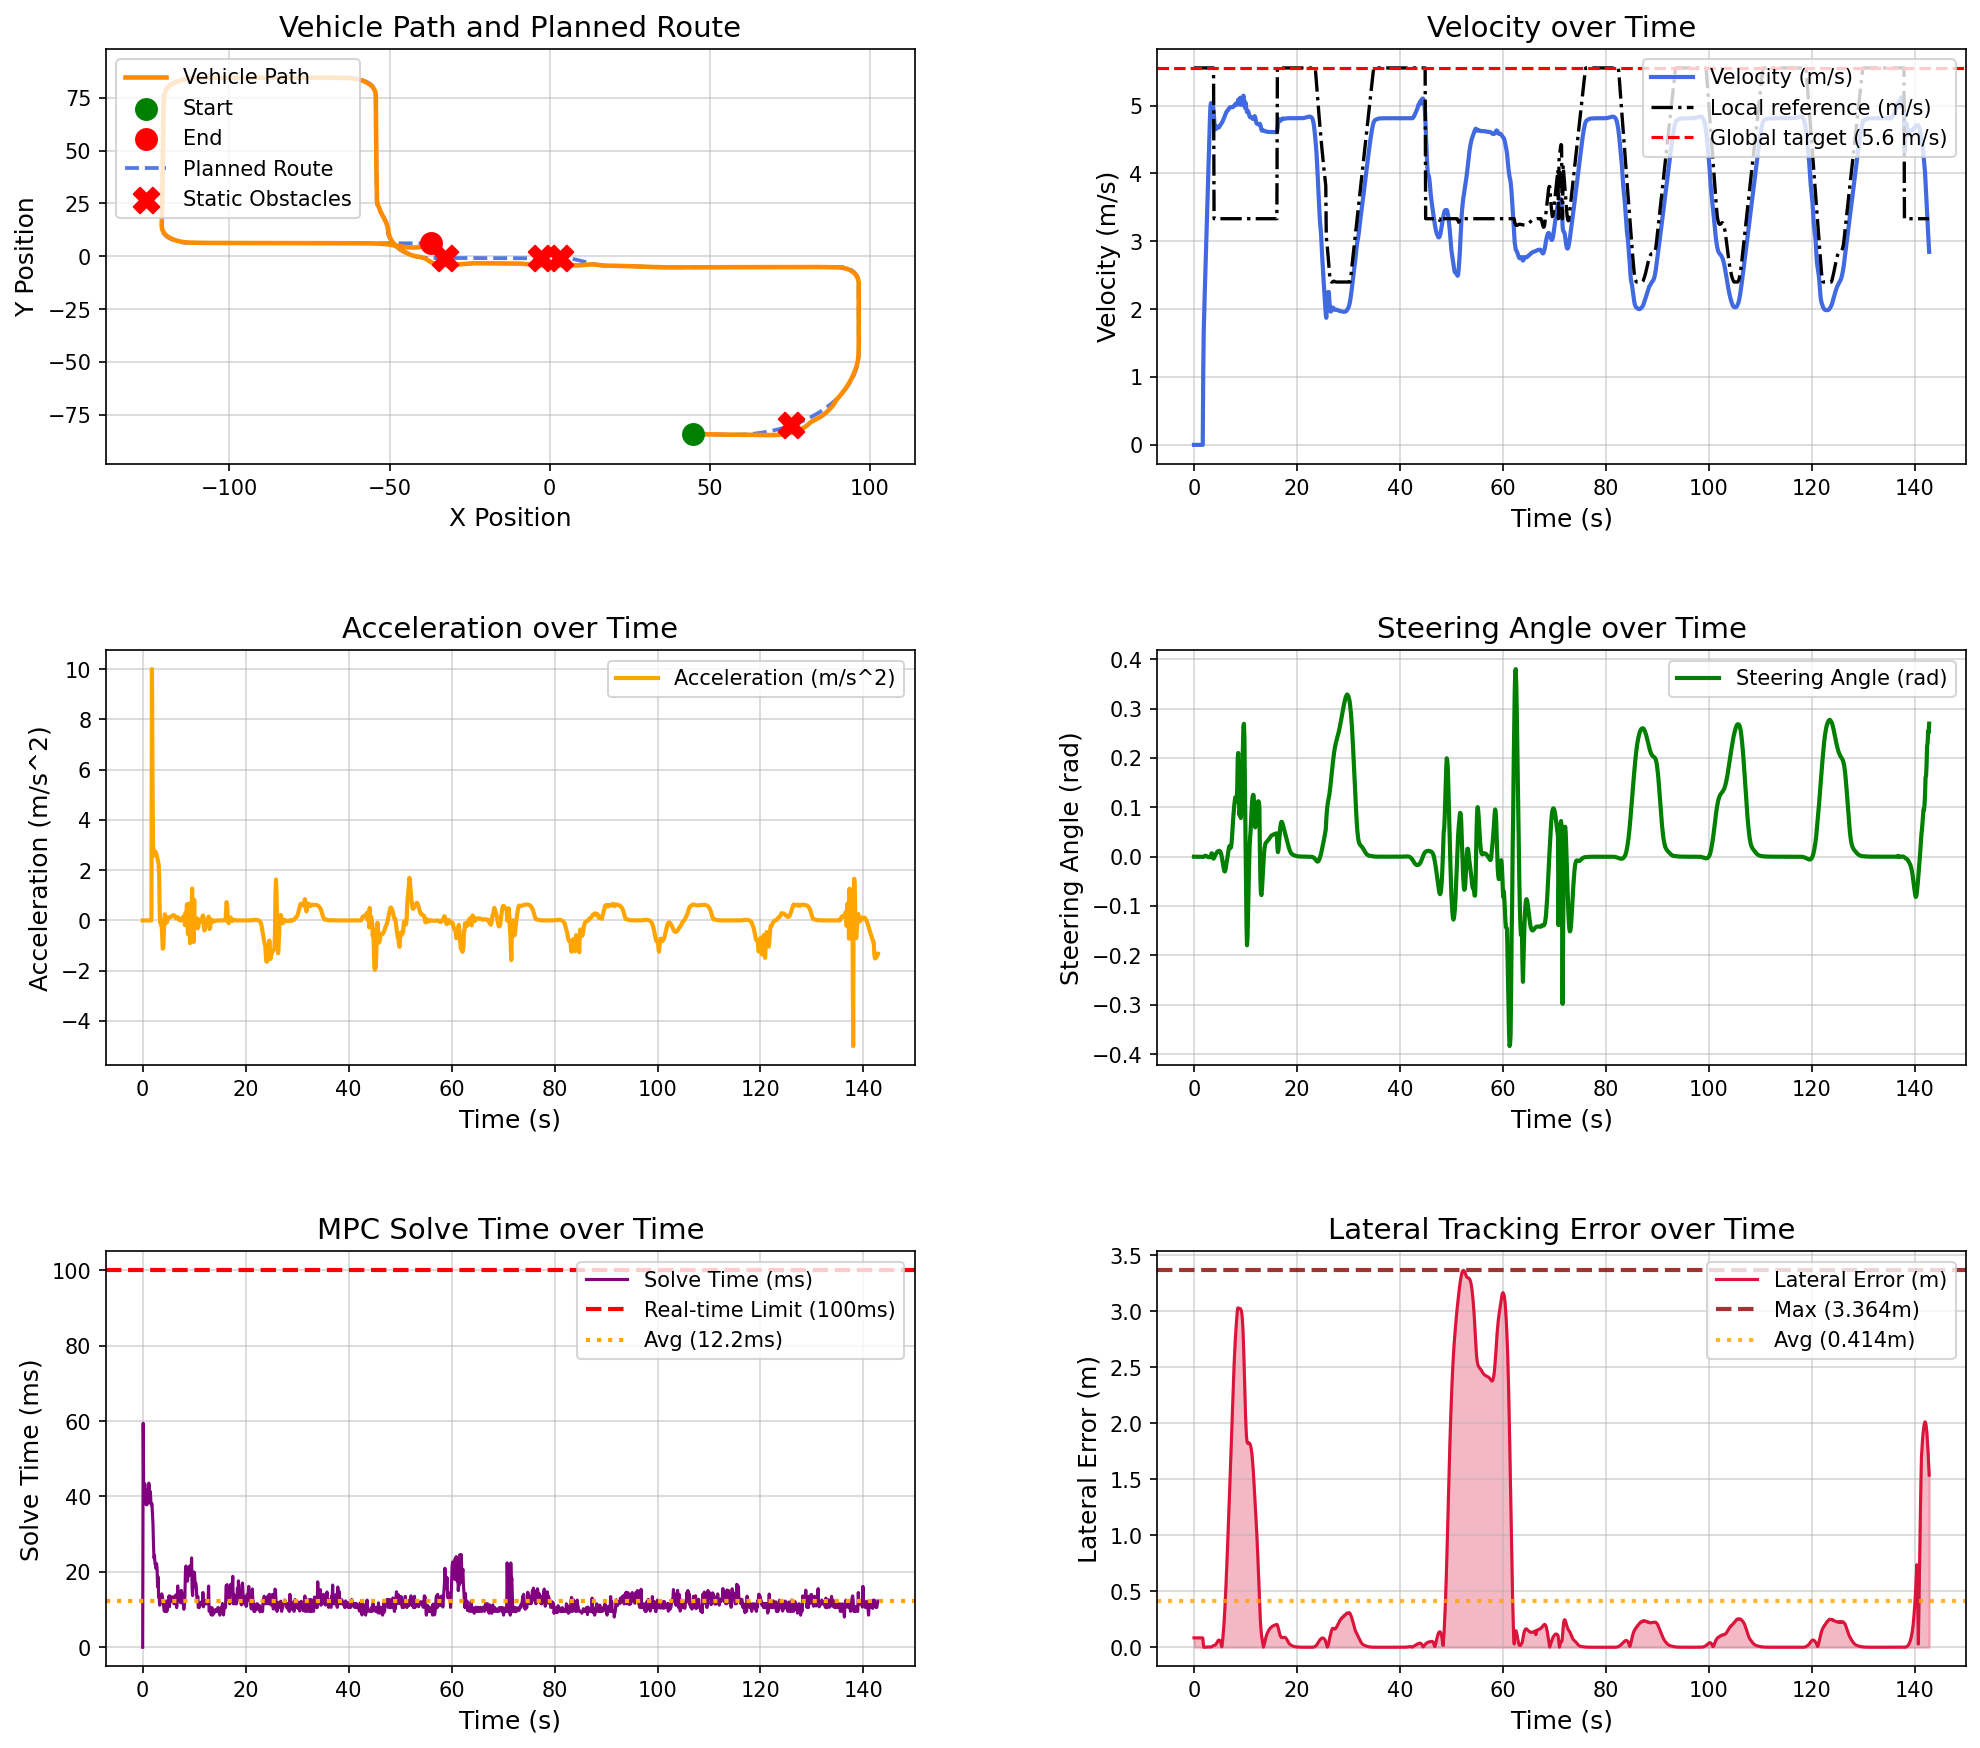

The file beside this chart, header and first rows:
场景, step, time, x, y, yaw, speed, ac, steer, solve_time, lat_error, min_obstacle_dist, 
static_obstacle_avoidance_town05, 0, 0.000000, 44.78, -84.13, -1.444, 0.000000, 0.000000, 0.000000, 0.000000, 0.08375, , 
static_obstacle_avoidance_town05, 1, 0.1, 44.78, -84.13, -1.444, 0.000000, -0.000000, -0.000032, 59.41, 0.08375, 14.36, 
static_obstacle_avoidance_town05, 2, 0.2, 44.78, -84.13, -1.444, 0.000000, -0.000000, -0.000070, 40.06, 0.08375, 13.77, 
static_obstacle_avoidance_town05, 3, 0.3, 44.78, -84.13, -1.444, 0.000000, 0.000000, -0.000108, 38.79, 0.08375, 13.44, 
static_obstacle_avoidance_town05, 4, 0.4, 44.78, -84.13, -1.444, 0.000000, -0.000000, -0.000143, 43.35, 0.08375, 13.26, 
static_obstacle_avoidance_town05, 5, 0.5, 44.78, -84.13, -1.444, 0.000000, 0.000000, -0.000174, 41.26, 0.08375, 13.2, 
static_obstacle_avoidance_town05, 6, 0.6, 44.78, -84.13, -1.444, 0.000000, 0.000000, -0.000198, 38, 0.08375, 13.2, 
static_obstacle_avoidance_town05, 7, 0.7, 44.78, -84.13, -1.444, 0.000000, 0.000000, -0.000218, 39.71, 0.08375, 13.2, 
static_obstacle_avoidance_town05, 8, 0.8, 44.78, -84.13, -1.444, 0.000000, -0.000000, -0.000234, 37.78, 0.08375, 13.2, 
static_obstacle_avoidance_town05, 9, 0.9, 44.78, -84.13, -1.444, 0.000000, -0.000000, -0.000247, 38.31, 0.08375, 13.2, 
static_obstacle_avoidance_town05, 10, 1, 44.78, -84.13, -1.444, 0.000000, 0.000000, -0.000257, 41.78, 0.08375, 13.2, 
static_obstacle_avoidance_town05, 11, 1.1, 44.78, -84.13, -1.444, 0.000000, -0.000000, -0.000266, 40.04, 0.08375, 13.2, 
static_obstacle_avoidance_town05, 12, 1.2, 44.78, -84.13, -1.444, 0.000000, -0.000000, -0.000273, 43.54, 0.08375, 13.2, 
static_obstacle_avoidance_town05, 13, 1.3, 44.78, -84.13, -1.444, 0.000000, 0.000000, -0.000279, 41.71, 0.08375, 13.2, 
static_obstacle_avoidance_town05, 14, 1.4, 44.78, -84.13, -1.444, 0.000000, -0.000000, -0.000283, 38.32, 0.08375, 13.2, 
static_obstacle_avoidance_town05, 15, 1.5, 44.78, -84.13, -1.444, 0.000000, 0.000000, -0.000287, 41.3, 0.08375, 13.2, 
static_obstacle_avoidance_town05, 16, 1.6, 44.78, -84.13, -1.444, 0.000000, -0.000000, -0.000290, 38.23, 0.08375, 13.2, 
static_obstacle_avoidance_town05, 17, 1.7, 44.78, -84.13, -1.444, 0.000000, 0.000000, -0.000292, 37.7, 0.08375, 13.2, 
static_obstacle_avoidance_town05, 18, 1.8, 44.82, -84.13, -1.445, 1.084, 10, -0.000294, 38.08, 0.03515, 13.2, 
static_obstacle_avoidance_town05, 19, 1.9, 44.97, -84.13, -1.456, 1.687, 6.032, -0.000365, 35.56, 0.000031, 12.77, 
static_obstacle_avoidance_town05, 20, 2, 45.16, -84.14, -1.462, 1.998, 3.107, 0.000302, 32.72, 0.000068, 12.46, 
static_obstacle_avoidance_town05, 21, 2.1, 45.37, -84.14, -1.453, 2.259, 2.612, 0.001403, 27.15, 0.000216, 12.19, 
static_obstacle_avoidance_town05, 22, 2.2, 45.61, -84.15, -1.439, 2.518, 2.588, 0.001894, 23.67, 0.000520, 11.96, 
static_obstacle_avoidance_town05, 23, 2.3, 45.88, -84.15, -1.423, 2.787, 2.691, 0.001850, 24.29, 0.000955, 11.67, 
static_obstacle_avoidance_town05, 24, 2.4, 46.17, -84.16, -1.409, 3.062, 2.75, 0.001426, 22.03, 0.001434, 11.35, 
static_obstacle_avoidance_town05, 25, 2.5, 46.49, -84.17, -1.399, 3.335, 2.728, 0.000800, 22.09, 0.001902, 11.06, 
static_obstacle_avoidance_town05, 26, 2.6, 46.84, -84.18, -1.396, 3.603, 2.679, 0.000137, 20.83, 0.002268, 10.74, 
static_obstacle_avoidance_town05, 27, 2.7, 47.21, -84.19, -1.399, 3.865, 2.62, -0.000462, 22.18, 0.002535, 10.37, 
static_obstacle_avoidance_town05, 28, 2.8, 47.61, -84.2, -1.409, 4.117, 2.527, -0.000900, 20.79, 0.002626, 10.01, 
static_obstacle_avoidance_town05, 29, 2.9, 48.04, -84.21, -1.422, 4.36, 2.426, -0.001081, 16.03, 0.002535, 9.63, 
static_obstacle_avoidance_town05, 30, 3, 48.49, -84.22, -1.436, 4.592, 2.324, -0.001033, 18.68, 0.002348, 9.197, 
static_obstacle_avoidance_town05, 31, 3.1, 48.96, -84.23, -1.446, 4.816, 2.239, -0.000638, 13.27, 0.002124, 8.776, 
static_obstacle_avoidance_town05, 32, 3.2, 49.45, -84.24, -1.448, 4.995, 1.788, 0.000049, 13.72, 0.002021, 8.328, 
static_obstacle_avoidance_town05, 33, 3.3, 49.96, -84.26, -1.453, 5.037, 0.4189, 0.000829, 11.15, 0.002274, 7.864, 
static_obstacle_avoidance_town05, 34, 3.4, 50.46, -84.27, -1.399, 5.028, -0.09103, 0.006804, 12.03, 0.004037, 7.4, 
static_obstacle_avoidance_town05, 35, 3.5, 50.96, -84.28, -1.27, 5.033, 0.04828, 0.006647, 13.09, 0.007079, 6.949, 
static_obstacle_avoidance_town05, 36, 3.6, 51.46, -84.29, -1.124, 5.014, -0.1807, 0.001637, 13.09, 0.01109, 6.508, 
static_obstacle_avoidance_town05, 37, 3.7, 51.96, -84.3, -1.101, 4.997, -0.1773, -0.003166, 14.17, 0.01387, 6.08, 
static_obstacle_avoidance_town05, 38, 3.8, 52.46, -84.31, -1.156, 4.933, -0.6363, -0.003952, 13.57, 0.01544, 5.66, 
static_obstacle_avoidance_town05, 39, 3.9, 52.94, -84.32, -1.197, 4.821, -1.124, -0.002435, 12.6, 0.01656, 5.266, 
static_obstacle_avoidance_town05, 40, 4, 53.42, -84.33, -1.206, 4.71, -1.104, -0.000085, 11.63, 0.01791, 4.892, 
static_obstacle_avoidance_town05, 41, 4.1, 53.89, -84.34, -1.18, 4.652, -0.5791, 0.002356, 10.79, 0.0201, 4.537, 
static_obstacle_avoidance_town05, 42, 4.2, 54.35, -84.34, -1.123, 4.65, -0.02625, 0.004506, 9.589, 0.02366, 4.191, 
static_obstacle_avoidance_town05, 43, 4.3, 54.82, -84.35, -1.06, 4.674, 0.2434, 0.006253, 10.54, 0.02863, 3.848, 
static_obstacle_avoidance_town05, 44, 4.4, 55.28, -84.36, -0.953, 4.693, 0.1865, 0.008362, 9.516, 0.03588, 3.503, 
static_obstacle_avoidance_town05, 45, 4.5, 55.75, -84.36, -0.8208, 4.693, 0.005807, 0.009584, 10.61, 0.04436, 3.154, 
static_obstacle_avoidance_town05, 46, 4.6, 56.22, -84.37, -0.6742, 4.684, -0.09376, 0.01053, 12.28, 0.05264, 2.8, 
static_obstacle_avoidance_town05, 47, 4.7, 56.69, -84.37, -0.5166, 4.676, -0.07577, 0.01128, 9.507, 0.05943, 2.438, 
static_obstacle_avoidance_town05, 48, 4.8, 57.16, -84.37, -0.3509, 4.677, 0.005862, 0.0118, 11.51, 0.06359, 2.068, 
static_obstacle_avoidance_town05, 49, 4.9, 57.63, -84.37, -0.1818, 4.685, 0.08288, 0.01196, 11.6, 0.0644, 1.692, 
static_obstacle_avoidance_town05, 50, 5, 58.1, -84.36, -0.01623, 4.697, 0.1204, 0.01155, 11.61, 0.06133, 1.344, 
static_obstacle_avoidance_town05, 51, 5.1, 58.57, -84.36, 0.1351, 4.709, 0.123, 0.01034, 13.59, 0.0537, 1.03, 
static_obstacle_avoidance_town05, 52, 5.2, 59.04, -84.35, 0.2581, 4.721, 0.1143, 0.008093, 10.72, 0.04078, 0.7599, 
static_obstacle_avoidance_town05, 53, 5.3, 59.51, -84.35, 0.3361, 4.732, 0.1132, 0.004649, 13.58, 0.02188, 0.5419, 
static_obstacle_avoidance_town05, 54, 5.4, 59.98, -84.35, 0.3499, 4.744, 0.1248, -0.000123, 12.05, 0.003816, 0.5495, 
static_obstacle_avoidance_town05, 55, 5.5, 60.46, -84.35, 0.2826, 4.759, 0.1441, -0.006016, 13.27, 0.03723, 0.5893, 
static_obstacle_avoidance_town05, 56, 5.6, 60.94, -84.35, 0.1223, 4.775, 0.1644, -0.01264, 12.58, 0.07934, 0.5788, 
static_obstacle_avoidance_town05, 57, 5.7, 61.41, -84.35, -0.1338, 4.793, 0.181, -0.01929, 12.37, 0.1311, 0.5578, 
static_obstacle_avoidance_town05, 58, 5.8, 61.89, -84.36, -0.4774, 4.812, 0.194, -0.02515, 13.03, 0.1931, 0.5479, 
static_obstacle_avoidance_town05, 59, 5.9, 62.38, -84.38, -0.8853, 4.832, 0.2038, -0.02912, 13.38, 0.2656, 0.5379, 
... 1,369 more rows
